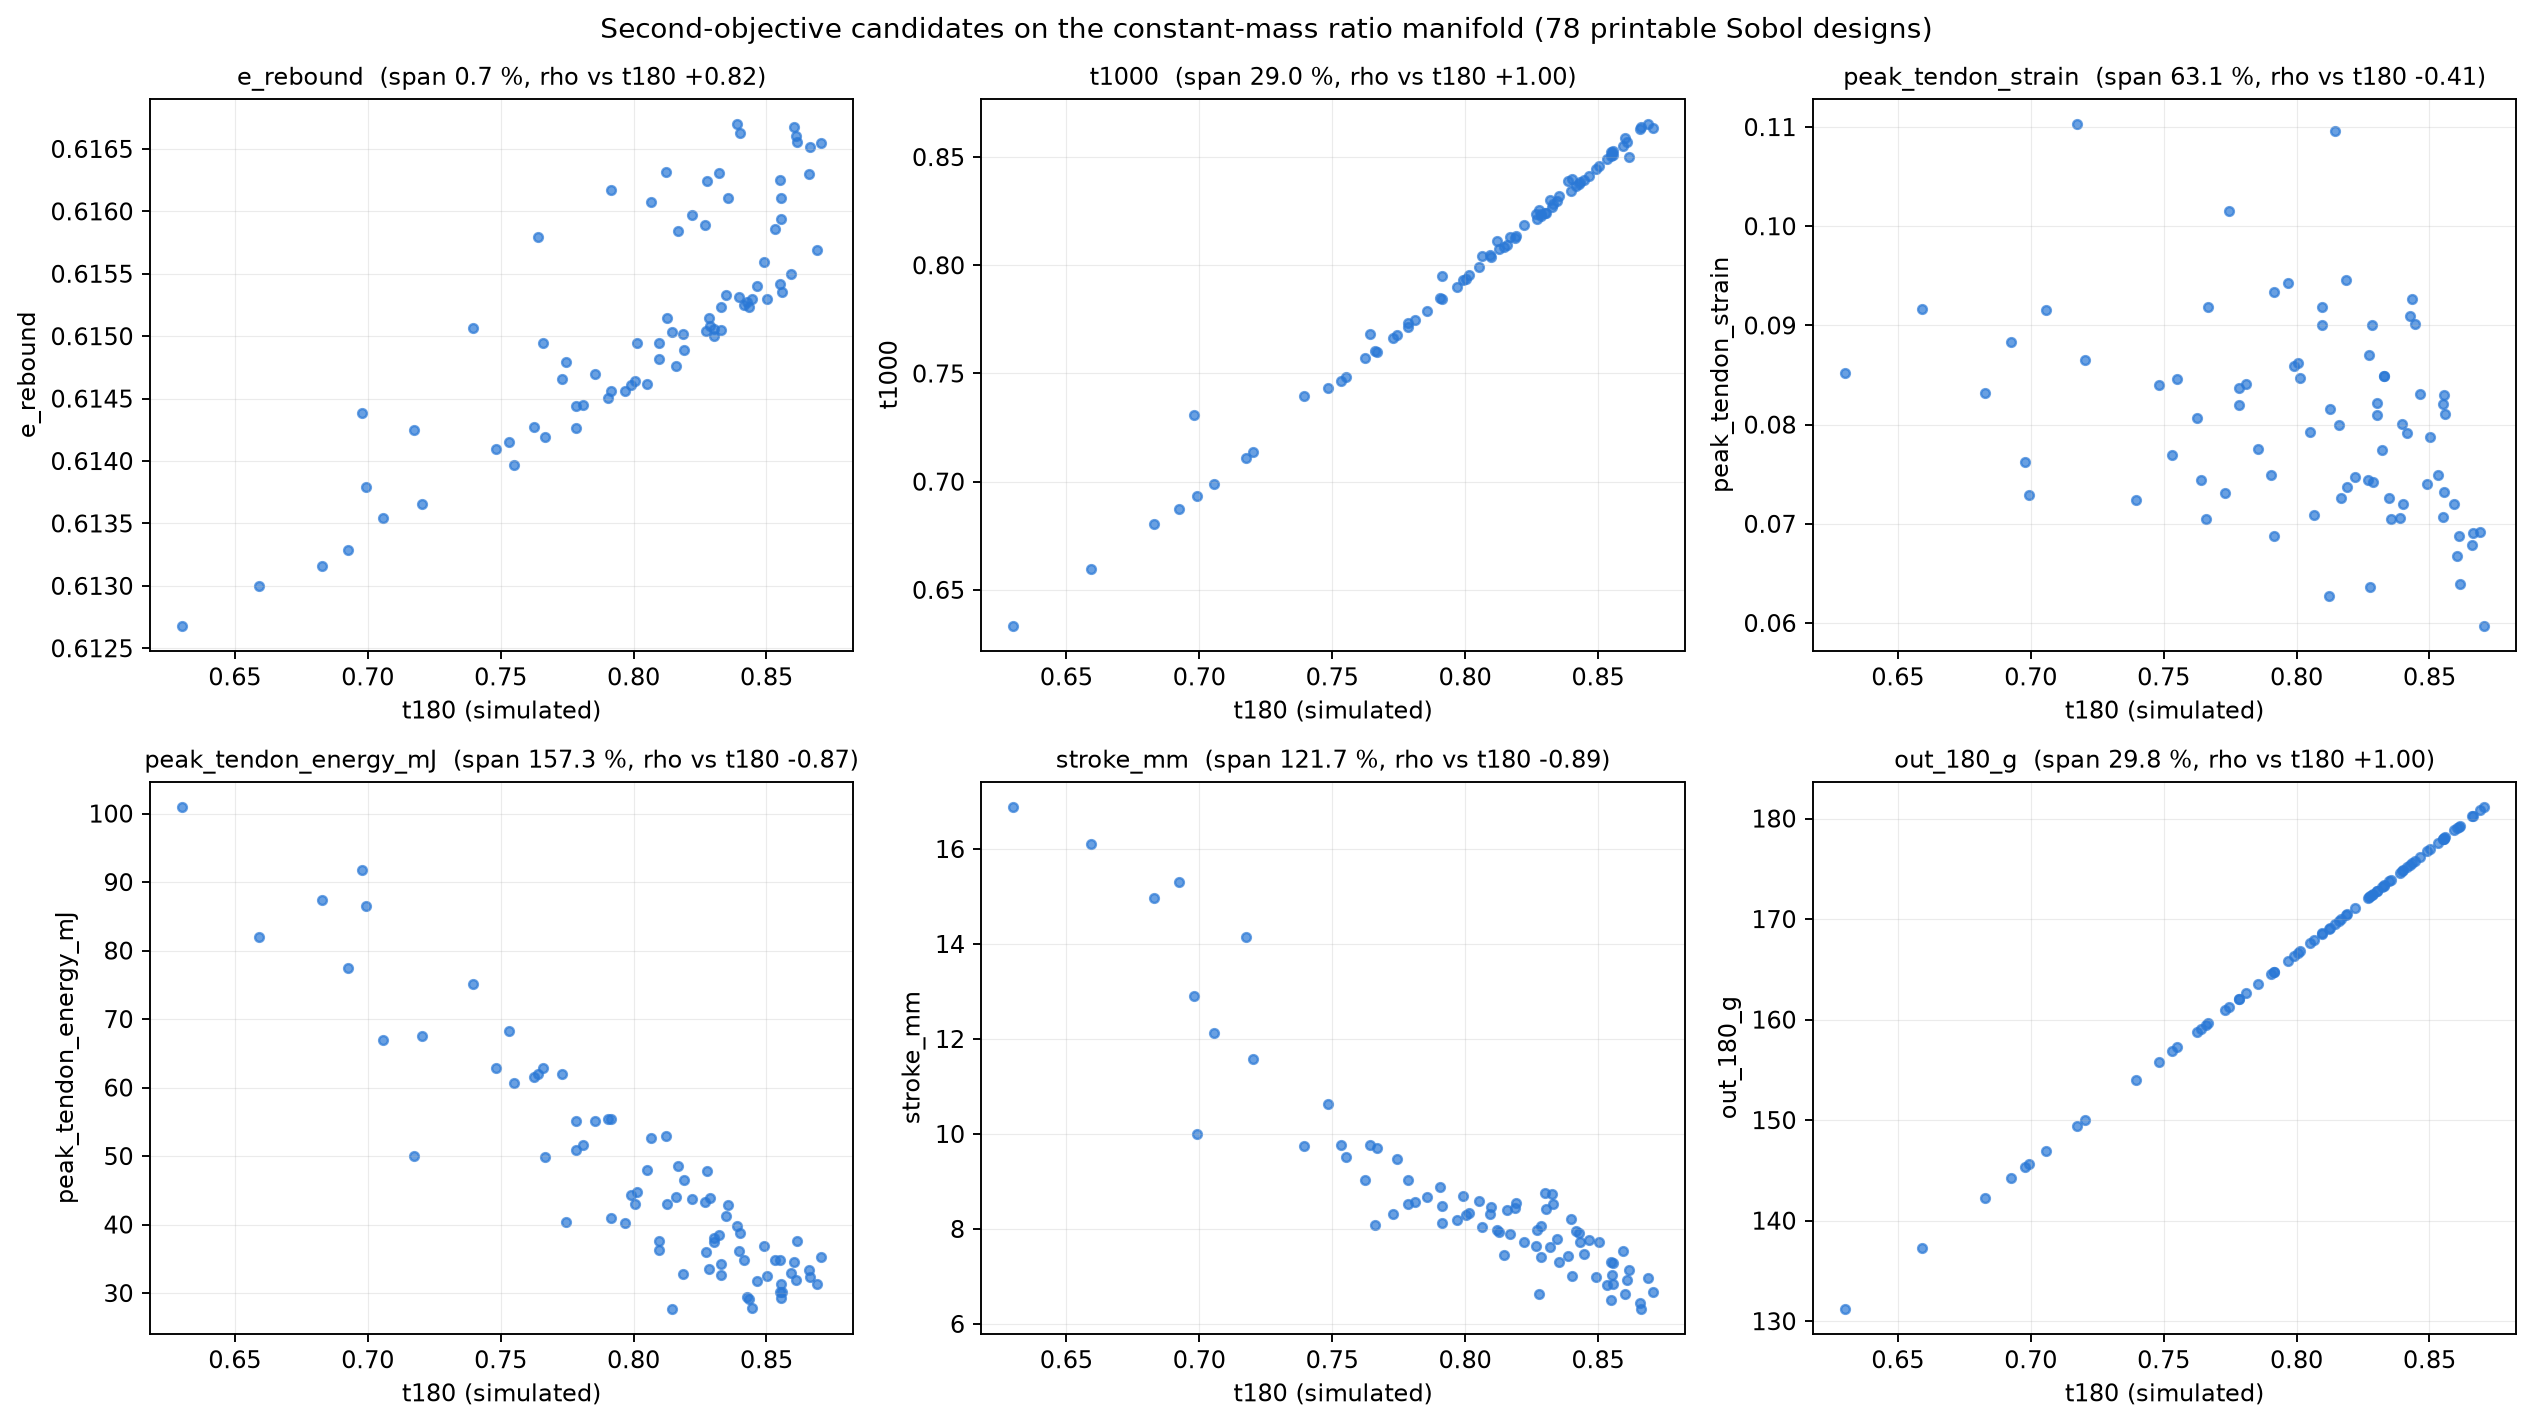

The table this chart was drawn from, first rows:
H_over_R, H_over_strut_d, cable_over_strut_d, twist_deg, t180, e_rebound, e_reb_mJ, mass_g, print_scale, R_print_mm, H_print_mm, strut_d_print_mm, cable_d_print_mm, envelope_cm3, t1000, peak_tendon_strain, peak_tendon_energy_mJ, stroke_mm, in_180_g, out_180_g, pulse_ms, feasible
4.381, 8.781, 0.7437, 67.61, 0.8663, 0.6165, 186.4, 20.23, 0.7506, 14.56, 63.8, 7.265, 5.403, 42.5, 0.8639, 0.06911, 32.28, 6.323, 208.1, 180.3, 4.08, True
1.717, 14.3, 0.3641, 51.48, 0.6118, 0.615, 185.9, 20.23, 1.092, 54.08, 92.86, 6.495, 2.365, 853.1, 0.6079, 0.1091, 58.89, 23.26, 208.3, 127.5, 4.06, False
2.684, 5.945, 0.8397, 73.52, 0.8121, 0.6163, 186.3, 20.23, 0.529, 16.75, 44.97, 7.564, 6.351, 39.65, 0.8111, 0.06268, 52.88, 7.982, 208.2, 169, 4.06, True
3.018, 17.09, 0.5525, 47.39, 0.7841, 0.6149, 185.9, 20.23, 1.14, 32.12, 96.93, 5.67, 3.133, 314.2, 0.7778, 0.09634, 39.36, 8.456, 208.2, 163.2, 4.08, False
3.478, 7.941, 0.3164, 42.91, 0.8146, 0.615, 186, 20.23, 0.8917, 21.79, 75.79, 9.544, 3.02, 113.1, 0.8084, 0.1096, 27.74, 7.446, 208.2, 169.6, 4.08, True
2.27, 15.12, 0.6246, 76.78, 0.7461, 0.6144, 185.8, 20.23, 1.013, 37.93, 86.07, 5.691, 3.554, 388.9, 0.7403, 0.08356, 59.68, 10.39, 208.2, 155.4, 4.08, False
2.137, 10.14, 0.4333, 58.23, 0.7109, 0.6142, 185.7, 20.23, 0.9157, 36.41, 77.83, 7.672, 3.325, 324.2, 0.7044, 0.0968, 61.11, 12.93, 208.3, 148, 4.06, False
3.915, 12.96, 0.7923, 62.1, 0.8492, 0.6156, 186.1, 20.23, 0.9089, 19.73, 77.25, 5.96, 4.722, 94.49, 0.8446, 0.07406, 36.93, 6.988, 208.1, 176.7, 4.08, True
3.715, 5.257, 0.4921, 79.16, 0.8555, 0.6161, 186.3, 20.23, 0.6288, 14.39, 53.45, 10.17, 5.004, 34.76, 0.8526, 0.07326, 31.32, 6.85, 208.1, 178, 4.08, True
2.032, 18.28, 0.7777, 40.53, 0.6715, 0.6138, 185.6, 20.23, 1.022, 42.75, 86.86, 4.752, 3.696, 498.7, 0.6659, 0.09137, 75.9, 15.43, 208.3, 139.9, 4.06, False
2.467, 9.913, 0.2581, 64.48, 0.7527, 0.6155, 186.1, 20.23, 0.9936, 34.23, 84.46, 8.52, 2.199, 310.9, 0.7465, 0.1158, 33.25, 12.74, 208.2, 156.7, 4.08, False
3.586, 13.56, 0.6388, 55.85, 0.8303, 0.615, 185.9, 20.23, 1.007, 23.88, 85.63, 6.316, 4.034, 153.4, 0.8244, 0.08218, 37.48, 8.425, 208.1, 172.8, 4.08, True
3.168, 11.04, 0.8983, 53.86, 0.8167, 0.6158, 186.2, 20.23, 0.7652, 20.53, 65.05, 5.889, 5.29, 86.12, 0.813, 0.07257, 48.5, 7.895, 208.2, 170, 4.06, True
2.93, 12.4, 0.5383, 65.22, 0.7992, 0.6146, 185.8, 20.23, 0.9908, 28.75, 84.22, 6.792, 3.656, 218.6, 0.7931, 0.08596, 44.31, 8.693, 208.2, 166.4, 4.08, True
1.564, 7.432, 0.685, 49.77, 0.6301, 0.6127, 185.2, 20.23, 0.6165, 33.52, 52.4, 7.051, 4.83, 184.9, 0.6334, 0.08518, 101, 16.89, 208.3, 131.3, 4.08, True
4.139, 16.08, 0.3784, 71.14, 0.8545, 0.6159, 186.2, 20.23, 1.202, 24.7, 102.2, 6.357, 2.406, 195.8, 0.85, 0.1006, 18.24, 7.506, 208.1, 177.9, 4.08, False
4.061, 6.675, 0.76, 59, 0.8602, 0.6167, 186.4, 20.23, 0.6253, 13.09, 53.15, 7.962, 6.052, 28.59, 0.8589, 0.06674, 34.5, 6.636, 208.1, 179, 4.08, True
1.675, 16.37, 0.4727, 60.06, 0.6159, 0.6148, 185.9, 20.23, 1.089, 55.27, 92.57, 5.656, 2.673, 888.4, 0.6116, 0.09961, 69.93, 21.51, 208.3, 128.3, 4.06, False
2.823, 11.39, 0.6569, 44.94, 0.7811, 0.6145, 185.8, 20.23, 0.8834, 26.6, 75.09, 6.595, 4.332, 166.9, 0.7746, 0.08406, 51.57, 8.566, 208.2, 162.6, 4.08, True
3.241, 11.69, 0.2771, 75.99, 0.8213, 0.6159, 186.2, 20.23, 1.079, 28.31, 91.75, 7.846, 2.174, 230.9, 0.816, 0.1079, 21.53, 8.705, 208.2, 171, 4.08, False
3.526, 9.207, 0.5203, 74.3, 0.8416, 0.6153, 186, 20.23, 0.8627, 20.79, 73.33, 7.965, 4.144, 99.61, 0.8368, 0.07915, 34.88, 7.949, 208.1, 175.2, 4.08, True
2.584, 13.9, 0.8791, 45.36, 0.7625, 0.6143, 185.7, 20.23, 0.8627, 28.38, 73.33, 5.276, 4.638, 185.5, 0.757, 0.08066, 61.51, 9.021, 208.2, 158.8, 4.06, True
1.908, 5.546, 0.3962, 69.65, 0.7056, 0.6135, 185.5, 20.23, 0.6452, 28.74, 54.84, 9.889, 3.918, 142.3, 0.6991, 0.0916, 66.93, 12.12, 208.3, 147, 4.06, True
3.782, 17.52, 0.7043, 50.7, 0.8328, 0.615, 186, 20.23, 1.104, 24.81, 93.83, 5.355, 3.771, 181.4, 0.8269, 0.08493, 34.28, 8.738, 208.1, 173.3, 4.08, True
4.035, 10.64, 0.3404, 48.06, 0.8387, 0.6154, 186.1, 20.23, 1.029, 21.68, 87.49, 8.221, 2.799, 129.2, 0.8334, 0.108, 22.2, 7.455, 208.1, 174.6, 4.08, False
2.074, 12.83, 0.7212, 71.61, 0.7213, 0.6136, 185.5, 20.23, 0.8708, 35.68, 74.02, 5.77, 4.161, 296.1, 0.7148, 0.08062, 74.69, 10.66, 208.3, 150.2, 4.06, False
2.328, 7.861, 0.5764, 53.39, 0.7483, 0.6141, 185.7, 20.23, 0.7294, 26.63, 62, 7.887, 4.546, 138.1, 0.7432, 0.08398, 62.82, 10.63, 208.2, 155.8, 4.06, True
3.363, 15.67, 0.8621, 66.95, 0.8286, 0.6151, 186, 20.23, 0.9605, 24.28, 81.64, 5.208, 4.49, 151.2, 0.823, 0.07417, 43.82, 8.07, 208.2, 172.5, 4.08, True
3.12, 6.495, 0.6006, 62.76, 0.8221, 0.616, 186.2, 20.23, 0.6601, 17.98, 56.11, 8.639, 5.189, 57, 0.8188, 0.07471, 43.75, 7.717, 208.1, 171.1, 4.06, True
2.615, 17.01, 0.2942, 56.31, 0.7522, 0.6158, 186.2, 20.23, 1.234, 40.12, 104.9, 6.167, 1.814, 530.6, 0.7462, 0.1198, 26.46, 14.23, 208.2, 156.6, 4.08, False
1.793, 8.649, 0.8158, 78.68, 0.6994, 0.6138, 185.6, 20.23, 0.6344, 30.07, 53.92, 6.235, 5.087, 153.2, 0.6935, 0.07291, 86.44, 10, 208.3, 145.7, 4.06, True
4.272, 14.8, 0.456, 42.24, 0.8419, 0.6155, 186.1, 20.23, 1.142, 22.72, 97.05, 6.56, 2.991, 157.4, 0.8366, 0.1002, 23.08, 7.71, 208.1, 175.2, 4.08, False
4.224, 6.045, 0.2672, 50.27, 0.8494, 0.6153, 186, 20.23, 0.7885, 15.87, 67.02, 11.09, 2.962, 53, 0.8447, 0.1175, 20.18, 7.002, 208.1, 176.8, 4.08, False
1.829, 17.4, 0.6271, 68.83, 0.6651, 0.6144, 185.8, 20.23, 1.049, 48.74, 89.14, 5.123, 3.213, 665.2, 0.66, 0.09004, 75.06, 15.71, 208.3, 138.5, 4.06, False
2.663, 9.099, 0.4829, 46.18, 0.7668, 0.6142, 185.7, 20.23, 0.86, 27.45, 73.1, 8.034, 3.88, 173.1, 0.7598, 0.09191, 49.85, 9.701, 208.2, 159.6, 4.08, True
3.084, 14.41, 0.7895, 74.73, 0.8191, 0.6149, 185.9, 20.23, 0.9425, 25.98, 80.11, 5.56, 4.389, 169.9, 0.8137, 0.07373, 46.46, 8.552, 208.2, 170.5, 4.08, True
3.321, 10.26, 0.6732, 75.56, 0.8347, 0.6153, 186, 20.23, 0.8343, 21.36, 70.92, 6.914, 4.655, 101.6, 0.8298, 0.07264, 41.23, 7.786, 208.1, 173.7, 4.08, True
2.381, 13.28, 0.3876, 44.11, 0.7175, 0.615, 185.9, 20.23, 1.083, 38.65, 92.04, 6.932, 2.687, 432.1, 0.7113, 0.1072, 45.46, 12.95, 208.2, 149.4, 4.08, False
2.116, 8.246, 0.9099, 60.88, 0.7395, 0.6151, 186, 20.23, 0.6017, 24.17, 51.14, 6.202, 5.643, 93.85, 0.7396, 0.07243, 75.18, 9.749, 208.2, 154, 4.06, True
3.982, 15.22, 0.5293, 59.44, 0.8446, 0.6153, 186, 20.23, 1.118, 23.86, 95, 6.24, 3.303, 169.9, 0.8394, 0.09016, 27.87, 7.468, 208.1, 175.8, 4.08, True
3.829, 9.608, 0.8541, 41.81, 0.8402, 0.6166, 186.4, 20.23, 0.7363, 16.34, 62.58, 6.514, 5.563, 52.51, 0.84, 0.07205, 38.77, 7.012, 208.1, 174.9, 4.06, True
1.872, 13.46, 0.5459, 77.86, 0.6876, 0.6144, 185.7, 20.23, 0.968, 43.96, 82.28, 6.114, 3.337, 499.4, 0.6816, 0.08763, 70.24, 13.86, 208.3, 143.2, 4.06, False
2.536, 5.145, 0.7295, 57.13, 0.7914, 0.6162, 186.3, 20.23, 0.5134, 17.21, 43.64, 8.483, 6.188, 40.59, 0.7952, 0.06879, 55.45, 8.126, 208.2, 164.7, 4.06, True
3.562, 17.96, 0.3705, 63.19, 0.8269, 0.6159, 186.2, 20.23, 1.244, 29.69, 105.8, 5.889, 2.182, 292.9, 0.8218, 0.1069, 20.86, 8.286, 208.2, 172.1, 4.08, False
3.283, 7.115, 0.4269, 66.52, 0.8271, 0.615, 186, 20.23, 0.781, 20.22, 66.38, 9.33, 3.983, 85.28, 0.8215, 0.08701, 35.95, 7.988, 208.2, 172.2, 4.08, True
2.77, 15.96, 0.8065, 52.58, 0.7784, 0.6143, 185.7, 20.23, 0.979, 30.05, 83.21, 5.212, 4.204, 236, 0.7716, 0.08202, 55.18, 8.529, 208.2, 162.1, 4.08, True
1.633, 10.95, 0.323, 72.43, 0.6272, 0.615, 185.9, 20.23, 0.9626, 50.11, 81.82, 7.476, 2.415, 645.5, 0.6223, 0.1057, 59.35, 22.24, 208.3, 130.7, 4.06, False
4.114, 12.09, 0.6102, 48.48, 0.8466, 0.6154, 186.1, 20.23, 0.9718, 20.08, 82.6, 6.829, 4.168, 104.6, 0.8413, 0.08309, 31.8, 7.761, 208.1, 176.2, 4.08, True
4.176, 11.49, 0.5647, 61.36, 0.855, 0.6154, 186.1, 20.23, 0.9691, 19.73, 82.37, 7.166, 4.047, 100.7, 0.8503, 0.08209, 30.17, 7.305, 208.1, 178, 4.08, True
1.515, 12.01, 0.8711, 57.72, 0.6097, 0.6125, 185.2, 20.23, 0.7283, 40.87, 61.9, 5.152, 4.488, 324.8, 0.6082, 0.08453, 110.8, 19.09, 208.3, 127, 4.08, False
2.892, 6.982, 0.3522, 77.28, 0.8096, 0.6148, 185.9, 20.23, 0.7964, 23.41, 67.69, 9.696, 3.415, 116.5, 0.8047, 0.09186, 36.23, 8.318, 208.2, 168.5, 4.08, True
3.217, 16.46, 0.712, 43.65, 0.8004, 0.6146, 185.8, 20.23, 1.058, 27.94, 89.89, 5.461, 3.888, 220.5, 0.7937, 0.08617, 43.03, 8.287, 208.2, 166.6, 4.08, True
3.641, 5.641, 0.825, 46.64, 0.8617, 0.6166, 186.4, 20.23, 0.5361, 12.52, 45.56, 8.077, 6.664, 22.42, 0.8499, 0.0639, 37.67, 7.132, 208.1, 179.3, 4.08, True
2.424, 17.83, 0.4442, 73.01, 0.7528, 0.6154, 186.1, 20.23, 1.179, 41.33, 100.2, 5.619, 2.496, 537.6, 0.7464, 0.09792, 40, 12.12, 208.2, 156.7, 4.08, False
1.977, 9.528, 0.5916, 51.99, 0.6924, 0.6133, 185.4, 20.23, 0.7925, 34.07, 67.36, 7.07, 4.182, 245.6, 0.6872, 0.08833, 77.42, 15.31, 208.3, 144.2, 4.06, True
3.758, 14.01, 0.3059, 68.35, 0.8398, 0.6159, 186.2, 20.23, 1.164, 26.33, 98.93, 7.063, 2.16, 215.4, 0.835, 0.1085, 18.34, 7.959, 208.1, 174.8, 4.08, False
3.878, 7.54, 0.6503, 70.39, 0.855, 0.6162, 186.3, 20.23, 0.7153, 15.68, 60.8, 8.063, 5.243, 46.96, 0.8523, 0.0707, 34.89, 6.514, 208.1, 178, 4.08, True
2.186, 15.57, 0.2915, 49.26, 0.6904, 0.6155, 186.1, 20.23, 1.19, 46.26, 101.1, 6.496, 1.894, 679.7, 0.6846, 0.121, 35.19, 18.71, 208.3, 143.8, 4.06, False
2.307, 10.55, 0.7664, 65.74, 0.7533, 0.6142, 185.7, 20.23, 0.7689, 28.33, 65.36, 6.198, 4.75, 164.8, 0.7466, 0.0769, 68.29, 9.758, 208.2, 156.9, 4.06, True
3.429, 12.52, 0.4584, 54.6, 0.8187, 0.615, 185.9, 20.23, 1.047, 25.96, 89.01, 7.109, 3.259, 188.4, 0.8127, 0.09463, 32.76, 8.435, 208.2, 170.4, 4.08, True
... 68 more rows
